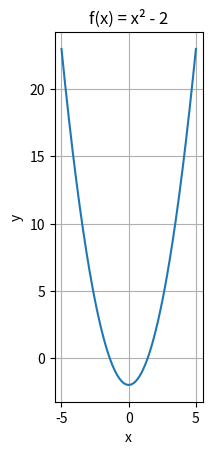

Generate this figure with matplotlib:
import matplotlib.pyplot as plt
import numpy as np

x = np.linspace(-5, 5, 400)
y = x**2 - 2

plt.figure()

plt.plot(x, y)

plt.xlabel("x")
plt.ylabel("y")

plt.title("f(x) = x² - 2")

plt.gca().set_aspect('equal', adjustable='box')

plt.grid(True)

plt.show()